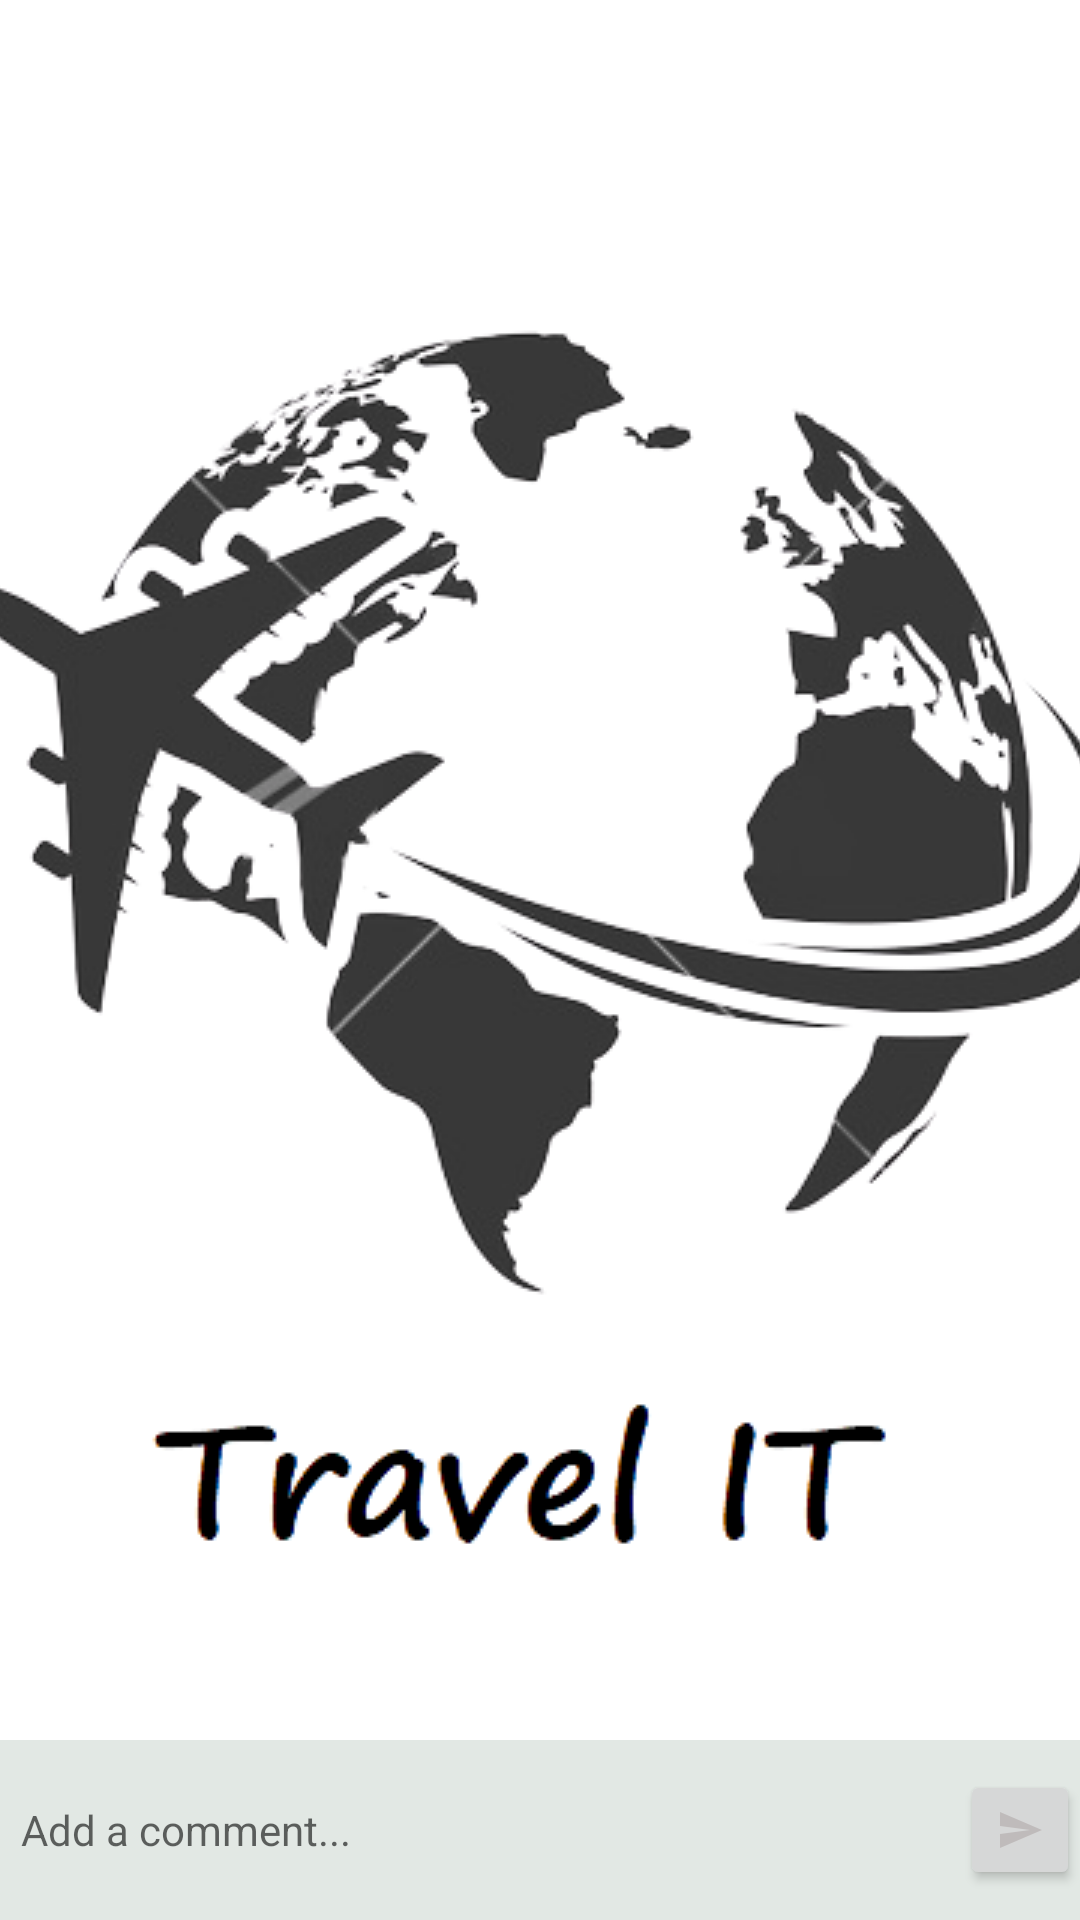

Here is an Android app screen rendered from its layout file. Give the layout XML and the strings, colors and styles it references.
<!-- AndroidManifest.xml: application theme SplashTheme -->
<!-- res/layout/fragment_comment.xml -->
<?xml version="1.0" encoding="utf-8"?>
<RelativeLayout xmlns:android="http://schemas.android.com/apk/res/android"
    xmlns:tools="http://schemas.android.com/tools"
    android:layout_width="match_parent"
    android:layout_height="match_parent"
    android:orientation="vertical"
    android:background="@android:color/transparent"
    tools:context=".view.fragments.CommentFragment">

    <androidx.recyclerview.widget.RecyclerView
        android:id="@+id/recyclerview_coments"
        android:layout_width="match_parent"
        android:layout_height="match_parent"
        android:background="@android:color/transparent"
        tools:itemCount="5"
        tools:listitem="@layout/comment_view" />

    <RelativeLayout
        android:id="@+id/relLayout3"
        android:layout_width="match_parent"
        android:layout_height="60dp"
        android:layout_alignParentBottom="true"
        android:background="@color/icicle">


        <EditText
            android:id="@+id/comment"
            android:layout_width="match_parent"
            android:layout_height="wrap_content"
            android:layout_centerVertical="true"
            android:layout_marginLeft="5dp"
            android:layout_marginRight="50dp"
            android:background="@null"
            android:hint="Add a comment..."
            android:padding="2dp"
            android:textSize="14sp" />

        <ImageView
            android:id="@+id/add_comment"
            style="@style/Widget.AppCompat.Button"
            android:layout_width="40dp"
            android:layout_height="40dp"
            android:layout_alignParentRight="true"
            android:layout_centerVertical="true"
            android:src="@drawable/ic_send" />

    </RelativeLayout>


</RelativeLayout>
<!-- res/layout/comment_view.xml (included above) -->
<LinearLayout xmlns:android="http://schemas.android.com/apk/res/android"
    xmlns:app="http://schemas.android.com/apk/res-auto"
    android:layout_width="wrap_content"
    android:layout_height="wrap_content"
    android:background="@color/white">

    <de.hdodenhof.circleimageview.CircleImageView
        android:id="@+id/comment_profile_image"
        android:layout_width="45dp"
        android:layout_height="45dp"
        android:layout_marginLeft="20dp"
        android:layout_marginTop="15dp"
         />

    <RelativeLayout
        android:id="@+id/relLayout1"
        android:layout_width="match_parent"
        android:layout_height="wrap_content"
        android:layout_marginTop="15dp"
        android:layout_toRightOf="@+id/comment_profile_image"
        android:background="@drawable/button"
        android:backgroundTint="@color/icicle">

        <RelativeLayout
            android:layout_width="match_parent"
            android:layout_height="wrap_content"
            android:layout_marginRight="20dp"
            android:layout_marginBottom="20dp">


            <TextView
                android:id="@+id/comment_username"
                android:layout_width="wrap_content"
                android:layout_height="wrap_content"
                android:layout_marginLeft="15dp"
                android:text="mitch.tabian"
                android:textColor="@color/black"
                android:textSize="18sp"
                android:textStyle="bold" />

            <TextView
                android:id="@+id/comment"
                android:layout_width="wrap_content"
                android:layout_height="wrap_content"
                android:layout_marginLeft="5dp"
                android:layout_toRightOf="@+id/comment_username"
                android:text="this is a comment"
                android:textColor="@color/black"
                android:textSize="18sp" />


            <TextView
                android:id="@+id/comment_time_posted"
                android:layout_width="wrap_content"
                android:layout_height="wrap_content"
                android:layout_below="@+id/comment"
                android:layout_marginLeft="15dp"
                android:layout_marginTop="15dp"
                android:text="22-02-2022"
                android:textColor="@color/grey"
                android:textSize="14sp" />

            <ImageView
                android:id="@+id/delete_com"
                android:layout_width="wrap_content"
                android:layout_height="wrap_content"
                android:layout_gravity="right"
                android:layout_marginStart="300dp"
                android:padding="3dp"
                android:src="@drawable/ic_delete"
                app:tint="@color/grey" />
        </RelativeLayout>
    </RelativeLayout>

</LinearLayout>
<!-- resources referenced by this layout -->
<resources>
  <color name="black">#FF000000</color>
  <color name="grey">#BFBBBB</color>
  <color name="icicle">#E2E8E4</color>
  <color name="white">#FFFFFFFF</color>
  <!-- drawable ic_send (drawable) -->
  <vector android:autoMirrored="true" android:height="24dp"
      android:tint="#BFBBBB" android:viewportHeight="24"
      android:viewportWidth="24" android:width="24dp" xmlns:android="http://schemas.android.com/apk/res/android">
      <path android:fillColor="@android:color/white" android:pathData="M2.01,21L23,12 2.01,3 2,10l15,2 -15,2z"/>
  </vector>
  <style name="SplashTheme" parent="Theme.MaterialComponents.Light.NoActionBar">
          <item name="android:windowBackground">@drawable/splash_screen</item>
          <item name="colorPrimary">@color/white</item>
          <item name="colorPrimaryDark">@color/purple_700</item>
          <item name="colorAccent">@color/purple_500</item>
          <item name="postSplashScreenTheme">@style/Theme.TravelIT</item>
          <item name="android:statusBarColor">@android:color/transparent</item>
      </style>
  <!-- drawable splash_screen (drawable) -->
  <?xml version="1.0" encoding="utf-8"?>
  <layer-list xmlns:android="http://schemas.android.com/apk/res/android">
      <item
          android:drawable="@color/white"/>
      <item>
          <bitmap android:gravity="center"
              android:layout_width="200dp"
              android:layout_height="200dp"
              android:src="@drawable/logo_without_bg"/>
      </item>
  </layer-list>
  <color name="purple_700">#FF3700B3</color>
  <color name="purple_500">#FF6200EE</color>
  <style name="Theme.TravelIT" parent="Theme.MaterialComponents.DayNight.DarkActionBar">
          
          <item name="colorPrimary">@color/cerulean</item>
          <item name="colorPrimaryVariant">@color/blue_topaz</item>
          <item name="colorOnPrimary">@color/icicle</item>
          
          <item name="colorSecondary">@color/teal_200</item>
          <item name="colorSecondaryVariant">@color/teal_700</item>
          <item name="colorOnSecondary">@color/black</item>
          
          <item name="android:statusBarColor" tools:targetApi="l">?attr/colorPrimaryVariant</item>
          <item name="layout_scrollFlags">scroll|enterAlways|enterAlwaysCollapsed</item>
          
      </style>
  <!-- drawable logo_without_bg: png bitmap (drawable, 83117 bytes) -->
  <color name="cerulean">#006C84</color>
  <color name="blue_topaz">#6EB5C0</color>
  <color name="teal_200">#FF03DAC5</color>
  <color name="teal_700">#FF018786</color>
</resources>
